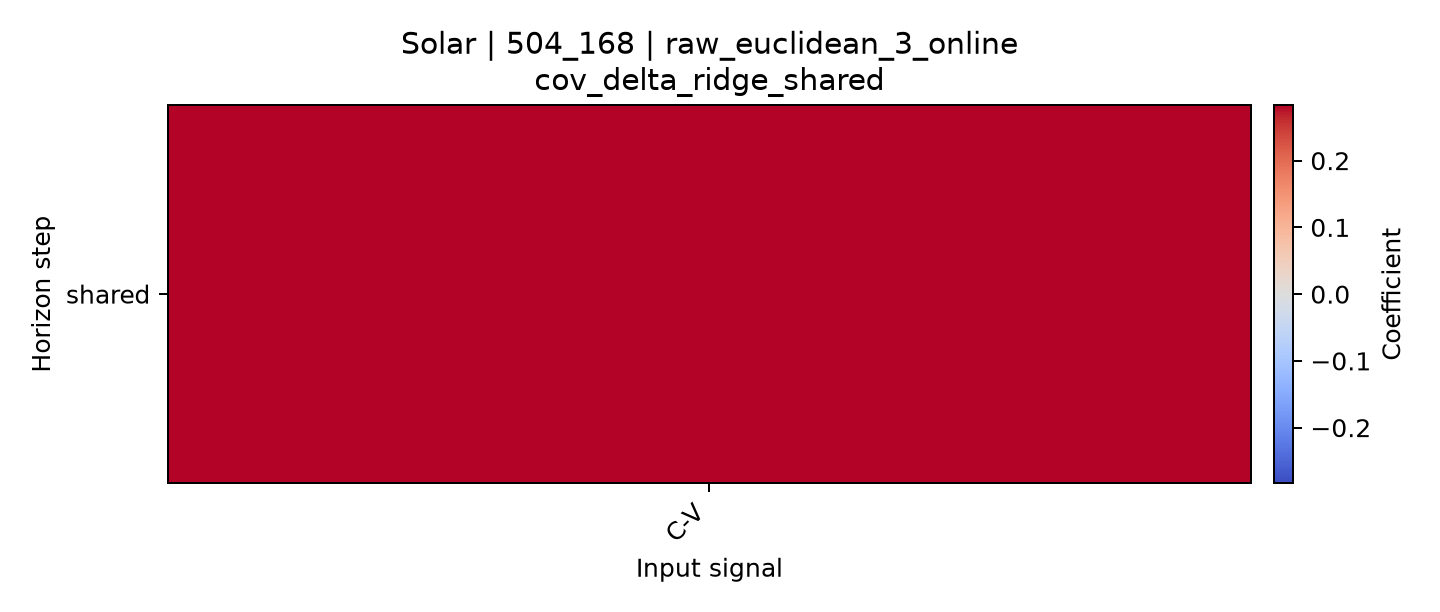

The data file committed next to this chart (first rows):
horizon, C-V
shared, 0.2833
